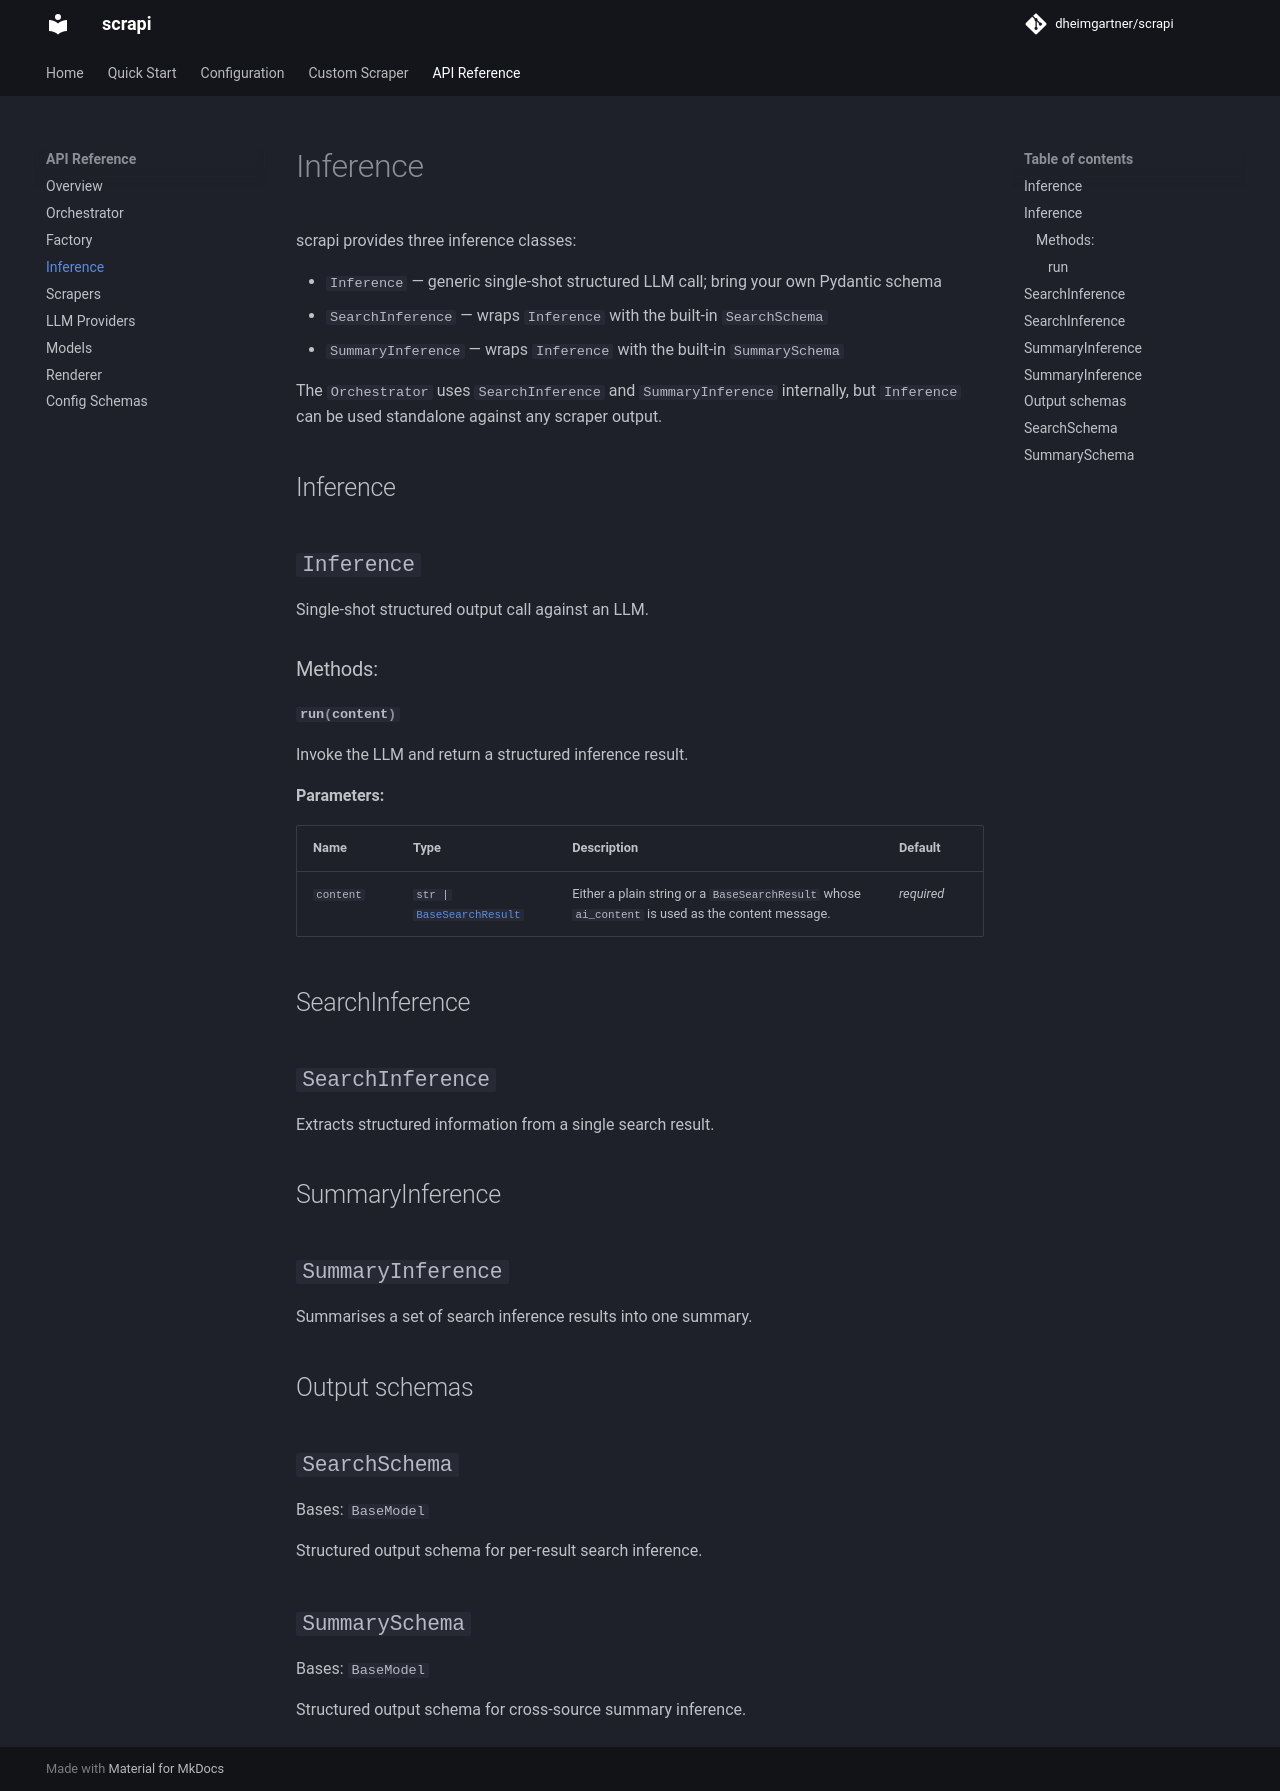

repository: dheimgartner/scrapi · page: api/inference/index.html · generator: mkdocs

# Inference

scrapi provides three inference classes:

- `Inference` — generic single-shot structured LLM call; bring your own Pydantic schema
- `SearchInference` — wraps `Inference` with the built-in `SearchSchema`
- `SummaryInference` — wraps `Inference` with the built-in `SummarySchema`

The `Orchestrator` uses `SearchInference` and `SummaryInference` internally, but `Inference` can be used standalone against any scraper output.

## Inference

::: scrapi.inference.inference.Inference

## SearchInference

::: scrapi.inference.search.SearchInference

## SummaryInference

::: scrapi.inference.summary.SummaryInference

## Output schemas

::: scrapi.inference.schemas.SearchSchema

::: scrapi.inference.schemas.SummarySchema
